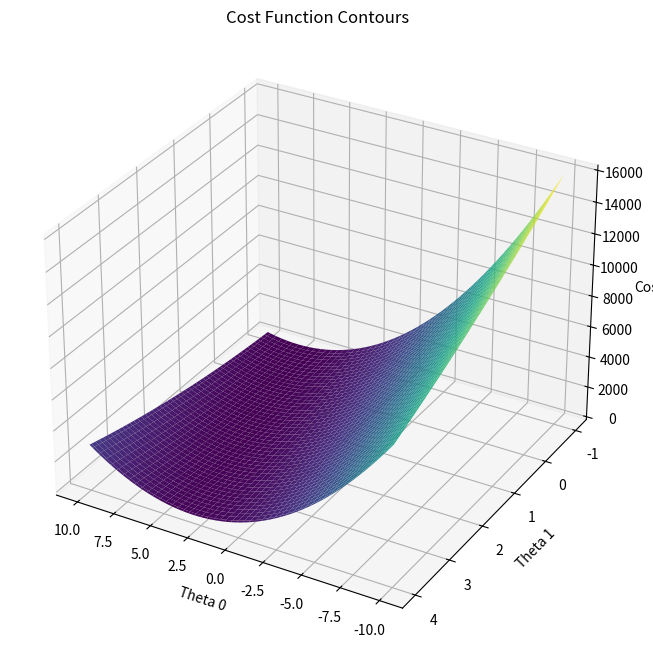
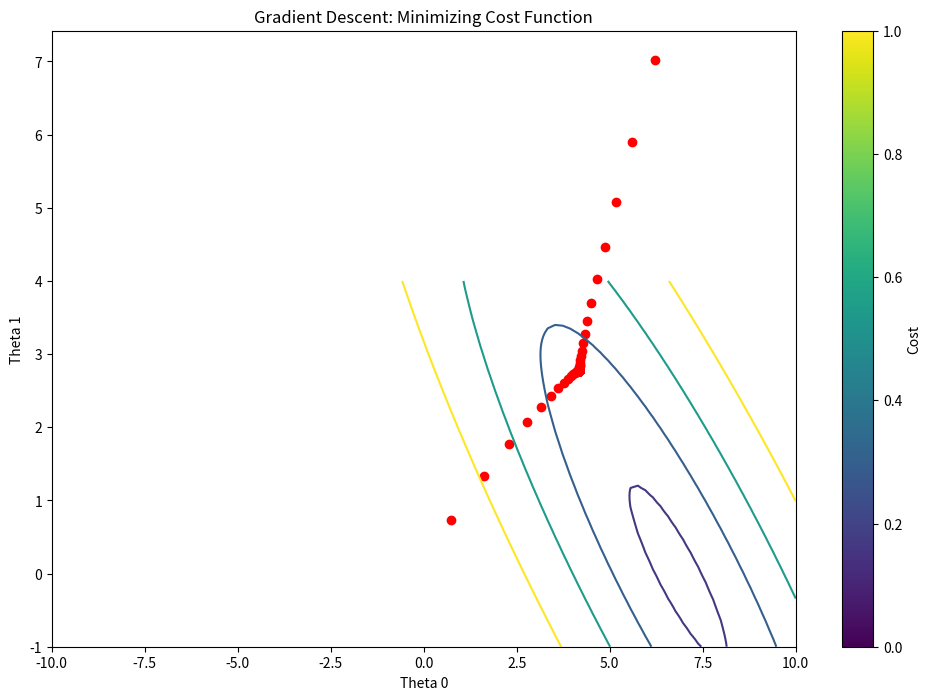

These figures' Python source, in order:
import numpy as np
import matplotlib.pyplot as plt
from mpl_toolkits.mplot3d import Axes3D

# Generate some sample data
np.random.seed(3)
X = 2 * np.random.rand(100, 1)
print(X)
y = 4 + 3 * X + np.random.randn(100, 1)
print(y)

# Function to compute the cost function
def compute_cost(X, y, theta):
    m = len(y)
    predictions = X.dot(theta)
    cost = (1/(2*m)) * np.sum(np.square(predictions - y))
    return cost

# Function to perform gradient descent
def gradient_descent(X, y, theta, learning_rate, iterations):
    m = len(y)
    cost_history = np.zeros(iterations)
    theta_history = np.zeros((iterations, 2))
    
    for i in range(iterations):
        predictions = X.dot(theta)
        errors = np.dot(X.transpose(), (predictions - y))
        theta -= learning_rate * (1/m) * errors
        theta_history[i, :] = theta.transpose()
        cost_history[i] = compute_cost(X, y, theta)
        
    return theta, cost_history, theta_history

# Add intercept term to X
X_b = np.c_[np.ones((len(X), 1)), X]

# Initialize theta and hyperparameters
theta_initial = np.random.randn(2, 1)
learning_rate = 0.9
iterations = 10000

# Perform gradient descent
theta_final, cost_history, theta_history = gradient_descent(X_b, y, theta_initial, learning_rate, iterations)

# Plotting the cost function contours
theta0_vals = np.linspace(-10, 10, 100)
theta1_vals = np.linspace(-1, 4, 100)
theta0_mesh, theta1_mesh = np.meshgrid(theta0_vals, theta1_vals)
J_vals = np.zeros_like(theta0_mesh)

for i in range(len(theta0_vals)):
    for j in range(len(theta1_vals)):
        theta = np.array([theta0_vals[i], theta1_vals[j]])
        J_vals[i, j] = compute_cost(X_b, y, theta)

fig = plt.figure(figsize=(12, 8))
ax = fig.add_subplot(111, projection='3d')
ax.plot_surface(theta0_mesh, theta1_mesh, J_vals.transpose(), cmap='viridis')
ax.set_xlabel('Theta 0')
ax.set_ylabel('Theta 1')
ax.set_zlabel('Cost')
ax.set_title('Cost Function Contours')
ax.view_init(30, 120)
plt.show()

# Plotting the parameter adjustment steps
plt.figure(figsize=(12, 8))
plt.contour(theta0_mesh, theta1_mesh, J_vals.transpose(), np.logspace(-2, 3, 20), cmap='viridis')
plt.scatter(theta_history[:, 0], theta_history[:, 1], c='r')
plt.xlabel('Theta 0')
plt.ylabel('Theta 1')
plt.title('Gradient Descent: Minimizing Cost Function')
plt.colorbar(label='Cost')
plt.show()

# Printing the final parameters
print("Final theta parameters:", theta_final.ravel())
